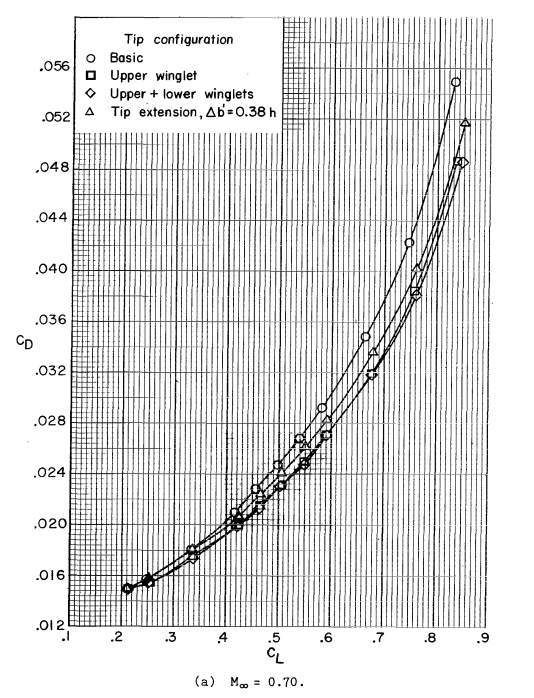

Source data for this figure (header and first rows):
Baseline, , Upper_Winglet, , Upper_Lower_winglet, , Tip_extension, 
X, Y, X, Y, X, Y, X, Y
0.2123, 0.01489, 0.2091, 0.01489, 0.2091, 0.01489, 0.2075, 0.01469
0.3356, 0.01804, 0.2551, 0.01542, 0.2551, 0.01535, 0.2534, 0.01568
0.4161, 0.02099, 0.342, 0.01791, 0.3422, 0.01726, 0.3373, 0.01784
0.4586, 0.02282, 0.4275, 0.01994, 0.4211, 0.02001, 0.4209, 0.02073
0.5012, 0.02472, 0.4621, 0.02139, 0.4638, 0.02112, 0.4682, 0.02249
0.5436, 0.02688, 0.5047, 0.02315, 0.511, 0.02315, 0.5092, 0.02426
0.5829, 0.02917, 0.5472, 0.02492, 0.5505, 0.02473, 0.5518, 0.02603
0.6675, 0.03485, 0.5897, 0.02715, 0.5913, 0.02688, 0.591, 0.02832
0.7502, 0.04224, 0.6793, 0.03179, 0.6761, 0.03192, 0.6836, 0.03381
0.8364, 0.05497, 0.7621, 0.03846, 0.767, 0.038, 0.7633, 0.04015
, , 0.8394, 0.04877, 0.8569, 0.04865, 0.8531, 0.05151
